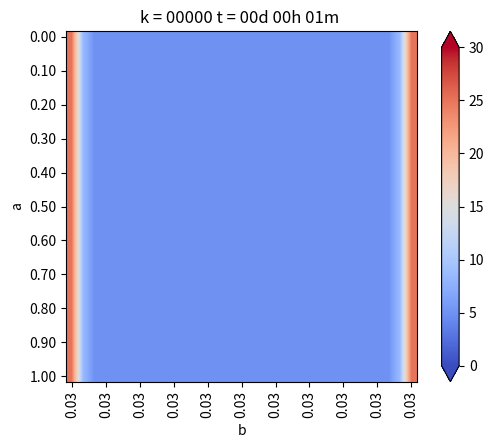

Write Python code to recreate this figure. (Note: this script raises an exception after producing the figure.)
from matplotlib.pylab import *
from matplotlib import cm


# Definiciones geometricas
a = 1.     #alto del dominio
b = 1.     #ancho del dominio

Nx = 30    #numero de intervalos en X
Ny = 30    #numero de intervalos en Y

dx = b/Nx  #discretizacion espacial en x
dy = a/Ny  #discretizacion espacial en y


if dx != dy:
    print("Error dx != dy")
    exit(-1)

h = dx

#Funciones de conveniencia para calcular las coordenadas del punto(1,j)

def coords(i,j):
    return (dx*1, dy*j)

x,y= coords(4,2)

print("x: ",x)
print("y: ",y)

def imshowbien(u):
    imshow(u.T[Nx::-1,:],cmap=cm.coolwarm, interpolation='bilinear')
    cbar = colorbar(extend='both', cmap=cm.coolwarm)
    ticks = arange(0,35,5)
    ticks_Text=["{}°".format(deg) for deg in ticks]
    cbar.set_ticks(ticks)
    cbar.set_ticklabels(ticks_Text)
    clim(0, 30)
    
    xlabel('b')
    ylabel('a')
    xTicks_N = arange(0, Nx+1, 3)
    yTicks_N = arange(0, Ny+1, 3)
    xTicks =[coords(i,0)[0] for i in xTicks_N]
    yTicks =[coords(0,i)[1] for i in yTicks_N]
    xTicks_Text = ["{0:.2f}".format(tick) for tick in xTicks]
    yTicks_Text = ["{0:.2f}".format(tick) for tick in yTicks]
    xticks(xTicks_N,xTicks_Text, rotation='vertical')
    yticks(yTicks_N,yTicks_Text)
    margins(0.2)
    subplots_adjust(bottom=0.15)
    
    
u_k = zeros((Nx+1,Ny+1),dtype=double)
u_km1 = zeros((Nx+1,Ny+1),dtype=double)

#Condicion de borde inicial
u_k[:,:] = 5. #5 grados inicial en todas partes

#Parametros del problema (hierro)
dt = 0.01   #s
K = 79.5
c = 450.    #
rho = 7800.
alpha = K*dt/(c*rho*dx**2)

#informar cosas interesantes
print(f"dt = {dt}")
print(f"dx = {dx}")
print(f"K = {K}")
print(f"c = {c}")
print(f"rho = {rho}")
print(f"alpha = {alpha}")

#Loop en el tiempo
minuto = 60.
hora = 3600.
dia = 24 * 3600

dt = 1*minuto
dnext_t = 0.5*hora

next_t = 0
framenum = 0

T = 1*dia
Days = 1*T #Cuantos dias quiero simular

#Vectores para acumular la t° en Puntos Interesantes
p_1=zeros(int32(Days/dt))     
p_2=zeros(int32(Days/dt))  
p_3=zeros(int32(Days/dt)) 

def truncate(n, decimals=0):
    multiplier = 10 ** decimals
    return int(n * multiplier) / multiplier

#Loop en el tiempo K
for k in range(int32(Days/dt)):
    t = dt*(k+1)
    dias = truncate(t/dia,0)
    horas = truncate((t-dias*dia)/hora,0)
    minutos = truncate((t-dias*dia-horas*hora)/minuto,0)
    titulo = "k = {0:05.0f}".format(k) + " t = {0:02.0f}d {1:02.0f}h {2:02.0f}m ".format(dias, horas, minutos)
    print(titulo)
    
    
    #CB esenciales, se repiten en cada iteración
    u_k[0,:] = 25.   #Borde izquierdo
    u_k[:,0] = u_k[:,1]-0*dy   #Borde inferior gradiente 0
    u_k[:,-1] = u_k[:,-2]-0*dy #Borde superior gradiente 0
    u_k[-1,:] = 25 #Borde derecho 
    
    #Escribiendo Puntos Interesantes
    p_1[k]=u_k[int(Nx/2),int(Ny/2)]     #medio,medio
    p_2[k]=u_k[int(Nx/2),int(3*Ny/4)]   #medio,3/4
    p_3[k]=u_k[int(3*Nx/4),int(3*Ny/4)] #3/4,3/4
    
    #Loop en el espacio i = 1 ...... n-1
    for i in range(1,Nx):
        for j in range(1,Ny):
            #Algoritmo de diferencia finitas 2-D para difusión
            nabla_u_k = (u_k[i-1, j] + u_k[i+1,j] + u_k[i, j-1] + u_k[i, j+1] - 4*u_k[i,j]) / h**2
            
            #Forward Euler
            u_km1[i,j] = u_k[i,j] + alpha*nabla_u_k
    
    #Avanzar la solución a k+1
    u_k = u_km1
    
    #CB denuevo, para asegurar cumpliemiento
    u_k[0,:] = 25.   #Borde izquierdo
    u_k[:,0] = u_k[:,1]-0*dy   #Borde inferior gradiente 0
    u_k[:,-1] = u_k[:,-2]-0*dy #Borde superior gradiente 0
    u_k[-1,:] = 25 #Borde derecho 
    
    if t > next_t:
        figure(1)
        imshowbien(u_k)
        title(titulo)
        savefig("caso_5/frame_{0:04.0f}.png".format(framenum))
        framenum += 1
        next_t += dnext_t
        close(1)
        
#Ploteo historia de t° en Puntos Interesantes 
figure(2)
plot(range(int32(Days/dt)),p_1,label='N/2,N/2')
plot(range(int32(Days/dt)),p_2,label='N/2,3N/4')
plot(range(int32(Days/dt)),p_3,label='3N/4,3N/4')

title("Evolución de temperatura en puntos")
legend()
savefig(f'caso_5.png')
show()      
        
        